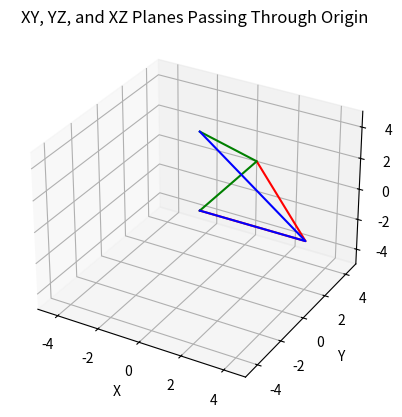

Here is the Python script that generated this plot:
import numpy as np
import matplotlib.pyplot as plt

# Define the range for the planes
range_limit = 5

# Create points for the XY plane
xy_plane = np.array([[0, 0, 0], [range_limit, 0, 0], [0, range_limit, 0]])
x, y, z = xy_plane.T

# Create points for the YZ plane
yz_plane = np.array([[0, 0, 0], [0, range_limit, 0], [0, 0, range_limit]])
x2, y2, z2 = yz_plane.T

# Create points for the XZ plane
xz_plane = np.array([[0, 0, 0], [range_limit, 0, 0], [0, 0, range_limit]])
x3, y3, z3 = xz_plane.T

# Create a 3D plot
fig = plt.figure()
ax = fig.add_subplot(111, projection='3d')

# Plot the XY plane
ax.plot(x, y, z, 'r-')

# Plot the YZ plane
ax.plot(x2, y2, z2, 'g-')

# Plot the XZ plane
ax.plot(x3, y3, z3, 'b-')

# Set labels for the axes
ax.set_xlabel('X')
ax.set_ylabel('Y')
ax.set_zlabel('Z')

# Set the title
plt.title('XY, YZ, and XZ Planes Passing Through Origin')

# Set the limits for the plot
ax.set_xlim(-range_limit, range_limit)
ax.set_ylim(-range_limit, range_limit)
ax.set_zlim(-range_limit, range_limit)

# Show the plot
plt.show()
